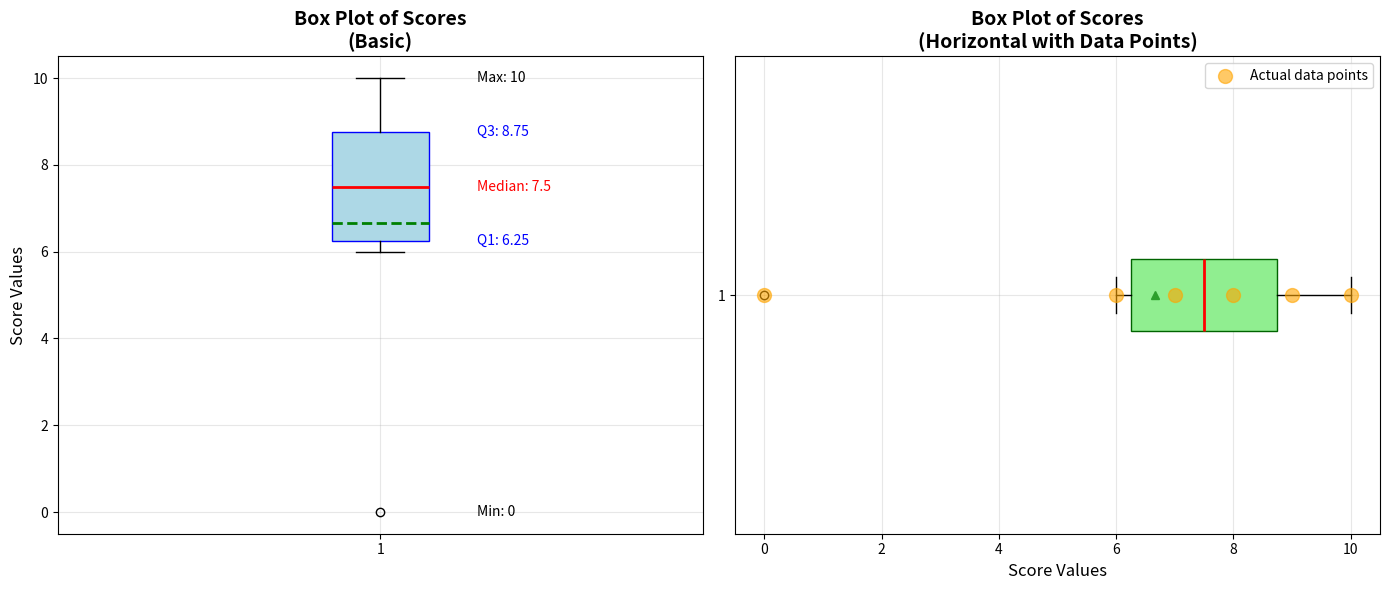

This figure's Python source: (Note: this script raises an exception after producing the figure.)
scores = [0, 6, 7, 8, 9, 10]

# ============================================
# BOX PLOT TUTORIAL - Complete Guide
# ============================================

"""
WHAT IS A BOX PLOT?
A box plot (box-and-whisker plot) visualizes data distribution using 5 key statistics:
1. Minimum (lowest value, excluding outliers)
2. Q1 (First Quartile) - 25th percentile
3. Median (Q2) - 50th percentile (middle value)
4. Q3 (Third Quartile) - 75th percentile
5. Maximum (highest value, excluding outliers)

BOX PLOT STRUCTURE:
    |
    |---- (whisker extends to minimum)
    |
  ┌─┴─┐
  │   │  <- Box from Q1 to Q3 (Interquartile Range - IQR)
  ├───┤  <- Line at median (Q2)
  │   │
  └─┬─┘
    |
    |---- (whisker extends to maximum)
    |
    *    <- Outliers (if any)

KEY FORMULAS:
- Q1 position = (n + 1) * 0.25, where n = number of data points
- Q2 position (Median) = (n + 1) * 0.50
- Q3 position = (n + 1) * 0.75
- IQR (Interquartile Range) = Q3 - Q1
- Lower fence (outlier threshold) = Q1 - 1.5 * IQR
- Upper fence (outlier threshold) = Q3 + 1.5 * IQR
"""

# ============================================
# METHOD 1: Manual Calculation (Understanding the Math)
# ============================================

print("=" * 60)
print("METHOD 1: MANUAL CALCULATION - STEP BY STEP")
print("=" * 60)

# Step 1: Sort the data (REQUIRED for quartile calculation)
sorted_scores = sorted(scores)
print(f"\nOriginal scores: {scores}")
print(f"Sorted scores: {sorted_scores}")
print(f"Number of data points (n): {len(sorted_scores)}")

# Step 2: Find Minimum
minimum = sorted_scores[0]
print(f"\nMinimum: {minimum}")

# Step 3: Find Maximum
maximum = sorted_scores[-1]
print(f"Maximum: {maximum}")

# Step 4: Calculate Median (Q2)
# Formula: If n is odd, median is the middle value
#          If n is even, median is the average of two middle values
n = len(sorted_scores)
if n % 2 == 1:
    # Odd number of elements
    median_index = n // 2
    median = sorted_scores[median_index]
    print(f"\nMedian (Q2) - Odd count:")
    print(f"  Position: {median_index + 1} (index {median_index})")
    print(f"  Value: {median}")
else:
    # Even number of elements
    mid1 = n // 2 - 1
    mid2 = n // 2
    median = (sorted_scores[mid1] + sorted_scores[mid2]) / 2
    print(f"\nMedian (Q2) - Even count:")
    print(f"  Average of positions {mid1 + 1} and {mid2 + 1}")
    print(f"  Values: {sorted_scores[mid1]} and {sorted_scores[mid2]}")
    print(f"  Median = ({sorted_scores[mid1]} + {sorted_scores[mid2]}) / 2 = {median}")

# Step 5: Calculate Q1 (First Quartile)
# Q1 is the median of the lower half (excluding the overall median if n is odd)
lower_half = sorted_scores[:n // 2]
if len(lower_half) % 2 == 1:
    q1 = lower_half[len(lower_half) // 2]
else:
    mid = len(lower_half) // 2
    q1 = (lower_half[mid - 1] + lower_half[mid]) / 2
print(f"\nQ1 (First Quartile - 25th percentile):")
print(f"  Lower half: {lower_half}")
print(f"  Q1 = {q1}")

# Step 6: Calculate Q3 (Third Quartile)
# Q3 is the median of the upper half (excluding the overall median if n is odd)
upper_half = sorted_scores[(n + 1) // 2:] if n % 2 == 1 else sorted_scores[n // 2:]
if len(upper_half) % 2 == 1:
    q3 = upper_half[len(upper_half) // 2]
else:
    mid = len(upper_half) // 2
    q3 = (upper_half[mid - 1] + upper_half[mid]) / 2
print(f"\nQ3 (Third Quartile - 75th percentile):")
print(f"  Upper half: {upper_half}")
print(f"  Q3 = {q3}")

# Step 7: Calculate IQR (Interquartile Range)
# IQR = Q3 - Q1 (represents the middle 50% of data)
iqr = q3 - q1
print(f"\nIQR (Interquartile Range) = Q3 - Q1")
print(f"  IQR = {q3} - {q1} = {iqr}")
print(f"  → This means 50% of data falls within {iqr} units")

# Step 8: Calculate outlier boundaries
# Values beyond these boundaries are considered outliers
lower_fence = q1 - 1.5 * iqr
upper_fence = q3 + 1.5 * iqr
print(f"\nOutlier Detection:")
print(f"  Lower fence = Q1 - 1.5 × IQR = {q1} - 1.5 × {iqr} = {lower_fence}")
print(f"  Upper fence = Q3 + 1.5 × IQR = {q3} + 1.5 × {iqr} = {upper_fence}")

# Step 9: Identify outliers
outliers = [x for x in scores if x < lower_fence or x > upper_fence]
print(f"  Outliers: {outliers if outliers else 'None'}")

# Step 10: Box-plot whisker minimum and maximum (Tukey definition)
# ---------------------------------------------------------------
# IMPORTANT:
# - Data minimum  = smallest value in the array
# - Data maximum  = largest value in the array
# - Box-plot min  = smallest value that is >= lower_fence
# - Box-plot max  = largest value that is <= upper_fence
#   (Values outside fences are plotted as outliers, not whiskers.)

inlier_values = [x for x in sorted_scores if lower_fence <= x <= upper_fence]
if inlier_values:
    boxplot_min = inlier_values[0]
    boxplot_max = inlier_values[-1]
else:
    # Fallback: if everything is an outlier (very rare),
    # use data min/max so code does not crash.
    boxplot_min = minimum
    boxplot_max = maximum

print("\nBox-plot whisker values (Tukey definition):")
print(f"  Data minimum (array min):        {minimum}")
print(f"  Data maximum (array max):        {maximum}")
print(f"  Box-plot minimum (lower whisker): {boxplot_min}")
print(f"  Box-plot maximum (upper whisker): {boxplot_max}")

# Summary
print("\n" + "=" * 60)
print("SUMMARY - Five Number Summary:")
print("=" * 60)
print(f"Minimum:  {minimum}")
print(f"Q1:       {q1}  (25% of data is below this)")
print(f"Median:   {median}  (50% of data is below this)")
print(f"Q3:       {q3}  (75% of data is below this)")
print(f"Maximum:  {maximum}")
print(f"IQR:      {iqr}")


# ============================================
# METHOD 2: Using NumPy (Efficient & Standard)
# ============================================

print("\n\n" + "=" * 60)
print("METHOD 2: USING NUMPY LIBRARY")
print("=" * 60)

import numpy as np

# Calculate all statistics using NumPy
q1_np = np.percentile(scores, 25)  # 25th percentile
median_np = np.percentile(scores, 50)  # 50th percentile
q3_np = np.percentile(scores, 75)  # 75th percentile
iqr_np = q3_np - q1_np

print(f"\nNumPy calculations:")
print(f"  Min:    {np.min(scores)}")
print(f"  Q1:     {q1_np}")
print(f"  Median: {median_np}")
print(f"  Q3:     {q3_np}")
print(f"  Max:    {np.max(scores)}")
print(f"  IQR:    {iqr_np}")

# Using NumPy results to compute fences and whisker ends (box-plot min/max)
lower_fence_np = q1_np - 1.5 * iqr_np
upper_fence_np = q3_np + 1.5 * iqr_np

# Values that are inside the fences (NumPy-based inliers)
inlier_values_np = sorted(x for x in scores if lower_fence_np <= x <= upper_fence_np)
if inlier_values_np:
    boxplot_min_np = inlier_values_np[0]
    boxplot_max_np = inlier_values_np[-1]
else:
    boxplot_min_np = np.min(scores)
    boxplot_max_np = np.max(scores)

print("\nNumPy-based box-plot whisker values:")
print(f"  Data minimum (array min):        {np.min(scores)}")
print(f"  Data maximum (array max):        {np.max(scores)}")
print(f"  Lower fence (NumPy):             {lower_fence_np}")
print(f"  Upper fence (NumPy):             {upper_fence_np}")
print(f"  Box-plot minimum (lower whisker): {boxplot_min_np}")
print(f"  Box-plot maximum (upper whisker): {boxplot_max_np}")


# ============================================
# METHOD 3: Creating Visual Box Plot with Matplotlib
# ============================================

print("\n\n" + "=" * 60)
print("METHOD 3: CREATING VISUAL BOX PLOT")
print("=" * 60)

import matplotlib.pyplot as plt

# Create figure with two subplots
fig, (ax1, ax2) = plt.subplots(1, 2, figsize=(14, 6))

# Subplot 1: Basic box plot
bp1 = ax1.boxplot(scores, 
                   vert=True,  # Vertical orientation
                   patch_artist=True,  # Fill with color
                   showmeans=True,  # Show mean as well
                   meanline=True)  # Mean as a line

# Customize colors
bp1['boxes'][0].set_facecolor('lightblue')
bp1['boxes'][0].set_edgecolor('blue')
bp1['medians'][0].set_color('red')
bp1['medians'][0].set_linewidth(2)
bp1['means'][0].set_color('green')
bp1['means'][0].set_linewidth(2)

ax1.set_ylabel('Score Values', fontsize=12)
ax1.set_title('Box Plot of Scores\n(Basic)', fontsize=14, fontweight='bold')
ax1.grid(True, alpha=0.3)

# Add text annotations showing the five-number summary
ax1.text(1.15, minimum, f'Min: {minimum}', fontsize=10, va='center')
ax1.text(1.15, q1_np, f'Q1: {q1_np}', fontsize=10, va='center', color='blue')
ax1.text(1.15, median_np, f'Median: {median_np}', fontsize=10, va='center', color='red')
ax1.text(1.15, q3_np, f'Q3: {q3_np}', fontsize=10, va='center', color='blue')
ax1.text(1.15, maximum, f'Max: {maximum}', fontsize=10, va='center')

# Subplot 2: Horizontal box plot with all data points shown
bp2 = ax2.boxplot(scores, 
                   vert=False,  # Horizontal orientation
                   patch_artist=True,
                   showfliers=True,  # Show outliers
                   showmeans=True)

bp2['boxes'][0].set_facecolor('lightgreen')
bp2['boxes'][0].set_edgecolor('darkgreen')
bp2['medians'][0].set_color('red')
bp2['medians'][0].set_linewidth(2)

# Overlay actual data points
ax2.scatter(scores, [1] * len(scores), color='orange', s=100, 
            zorder=3, alpha=0.6, label='Actual data points')

ax2.set_xlabel('Score Values', fontsize=12)
ax2.set_title('Box Plot of Scores\n(Horizontal with Data Points)', 
              fontsize=14, fontweight='bold')
ax2.grid(True, alpha=0.3)
ax2.legend()

plt.tight_layout()
plt.savefig('/workspaces/FPTCranes/day5/boxplot_scores.png', dpi=150, bbox_inches='tight')
print("\n✓ Box plot saved as 'boxplot_scores.png'")
plt.show()

# ============================================
# HOW TO INTERPRET A BOX PLOT
# ============================================

print("\n\n" + "=" * 60)
print("HOW TO INTERPRET A BOX PLOT")
print("=" * 60)

print("""
1. CENTER (Central Tendency):
   - The median (red line) shows the center of the data
   - If median is closer to Q1: data is right-skewed (has high outliers)
   - If median is closer to Q3: data is left-skewed (has low outliers)
   - If median is in middle of box: data is roughly symmetric

2. SPREAD (Variability):
   - IQR (box height/width) shows spread of middle 50% of data
   - Larger IQR = more variability
   - Whisker length shows overall range

3. SKEWNESS:
   - Symmetric: median in center, whiskers equal length
   - Right-skewed: median closer to Q1, upper whisker longer
   - Left-skewed: median closer to Q3, lower whisker longer

4. OUTLIERS:
   - Points outside whiskers (marked with circles/dots)
   - Any value < Q1 - 1.5×IQR or > Q3 + 1.5×IQR

YOUR DATA INTERPRETATION:
""")

# Analyze the data
if median < (q1_np + q3_np) / 2:
    skew = "slightly left-skewed"
elif median > (q1_np + q3_np) / 2:
    skew = "slightly right-skewed"
else:
    skew = "symmetric"

print(f"- Center: Median = {median}")
print(f"- Spread: IQR = {iqr_np} (50% of data spans {iqr_np} units)")
print(f"- Shape: The data appears {skew}")
print(f"- Range: Data spans from {minimum} to {maximum} ({maximum - minimum} units)")
if outliers:
    print(f"- Outliers: {len(outliers)} outlier(s) detected: {outliers}")
else:
    print(f"- Outliers: No outliers detected")

print("\n" + "=" * 60)
print("COMPLETE! You now understand box plots.")
print("=" * 60)


# ============================================
# EXTRA NOTES: METHOD 1 vs METHOD 2 + FORMULAS
# ============================================

print("\n" + "=" * 60)
print("EXTRA NOTES: MANUAL vs NUMPY")
print("=" * 60)

print("""
WHY METHOD 1 (MANUAL) AND METHOD 2 (NUMPY) CAN DIFFER
----------------------------------------------------

There are several VALID definitions of quartiles (Q1, Q2, Q3). For small samples,
different definitions give slightly different numbers.

In this file we use two common approaches:

1) METHOD 1 (Manual, "median of halves")
    - Sort the data.
    - Q2 (median): middle value (or mean of two middle values if n is even).
    - Lower half = all values below the median.
    - Upper half = all values above the median.
    - Q1 = median of lower half.
    - Q3 = median of upper half.

2) METHOD 2 (NumPy, percentile-based)
    - Uses np.percentile(..., 25), np.percentile(..., 50), np.percentile(..., 75).
    - Concept: find the "25th percent", "50th percent", "75th percent" positions
      on a number line between data points.
    - NumPy uses an interpolation method for percentiles, so Q1 and Q3 can fall
      BETWEEN two data points (not necessarily exactly one of the values).

RESULT:
 - Q1_manual and Q1_numpy can differ slightly.
 - Q3_manual and Q3_numpy can differ slightly.
 - Therefore IQR and fences may also differ slightly.
 - This is NORMAL: both methods are mathematically correct, just defined differently.

In your specific example, both methods still agree on:
 - General center (median around 7.5)
 - Shape of distribution
 - Which points are outliers (if any)
 - Box-plot whisker ends, because they are chosen from ACTUAL data values.
""")

print("\n" + "=" * 60)
print("FORMULA RECAP (BOX PLOT)")
print("=" * 60)

print("""
Given sorted data x1 <= x2 <= ... <= xn:

1) MEDIAN (Q2):
    - If n is odd:  Q2 = middle value.
    - If n is even: Q2 = (x_{n/2} + x_{n/2 + 1}) / 2.

2) Q1 and Q3 (one common manual way):
    - Q1 = median of the lower half (values below Q2).
    - Q3 = median of the upper half (values above Q2).

3) INTERQUARTILE RANGE (IQR):
    IQR = Q3 - Q1

4) OUTLIER FENCES (Tukey):
    Lower fence = Q1 - 1.5 × IQR
    Upper fence = Q3 + 1.5 × IQR

5) BOX-PLOT WHISKERS:
    - Box-plot minimum (lower whisker) = smallest value >= Lower fence.
    - Box-plot maximum (upper whisker) = largest value <= Upper fence.
    - Any value < Lower fence or > Upper fence is plotted as an outlier point.

REMEMBER:
 - "Array min/max" are just the smallest/largest raw data values.
 - "Box-plot min/max" are the ends of the whiskers, based on fences.
 - Several quartile definitions exist; always check which one your software uses.
""")
